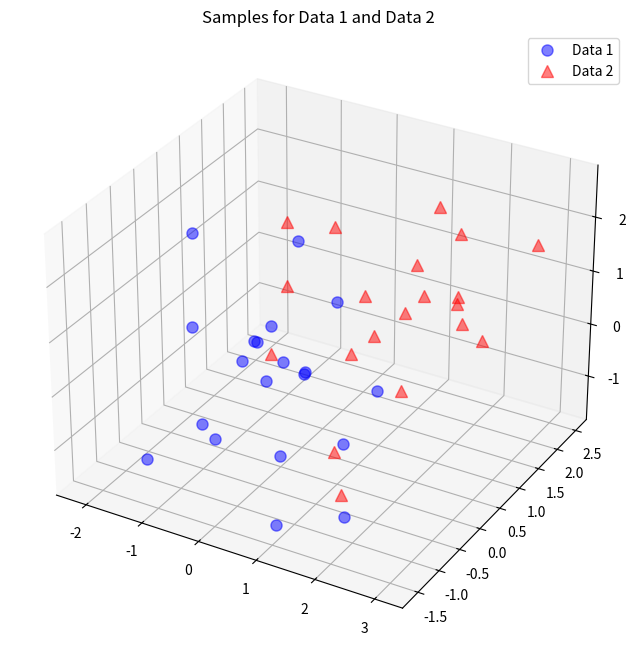

The matplotlib source for this figure: (Note: this script raises an exception after producing the figure.)
#!/usr/bin/env python3
# -*- coding: utf-8 -*-
"""
Created on Sat Feb  1 21:44:41 2020

[redacted]
"""

#%%
from matplotlib import pyplot as plt
from mpl_toolkits.mplot3d import Axes3D
from mpl_toolkits.mplot3d import proj3d
from matplotlib.patches import FancyArrowPatch
import numpy as np

class Arrow3D(FancyArrowPatch):
    def __init__(self, xs, ys, zs, *args, **kwargs):
            FancyArrowPatch.__init__(self, (0,0), (0,0), *args, **kwargs)
            self._verts3d = xs, ys, zs

    def draw(self, renderer):
            xs3d, ys3d, zs3d = self._verts3d
            xs, ys, zs = proj3d.proj_transform(xs3d, ys3d, zs3d, renderer.M)
            self.set_positions((xs[0],ys[0]),(xs[1],ys[1]))
            FancyArrowPatch.draw(self, renderer)



class PCA(object):
    
    """
    This algorithm will be more flrexible.
    Just for now, the algorithm works for the data that has three features.
    But you can change the number below algorithm and do it flexiblee
    """
    
    """
    Let self.all_data be our feature vector's transpose.
    
    We have to find its covariance matrix to do PCA.
    When we find the Covariance matrix, the next step is find eigenvalues and its eigenvectors
    The eigenvalues of covariance matrix(Σ) are roots of the characteristic equation:
        
                        det(Σ - λ I) = 0
    
    Then, sort the eigenvectors by decreasing eigenvalues and choose k eigenvectors with
    the largest eigenvalues to form a nxk dimensional matrix w, where n is shape of feature vector.
    
    We started with goal of to reduce the dimensionality of our feature space, projecting the feature
    space via PCA onto a smaller subspace, where the eigenvectors will from the axes of this new feature
    subspace. However, the eigenvectors only define the directions of the new axis, since they have all 
    the same unit length 1.
    Roughly speaking, the eigenvectors with the lowest eigenvalues bear the least information about the
    distribution of the data, and those are we want the drop out. Now choose k eingenvector, in
    decreasing order. And w is the tensor of has the k vector inside.
    
    The next step is transform the samples onto new subspace.
    In last step, we use the nxk dimensional natrix w that we just computed to transform our samples
    onto the new subspace via the equation:
            
                        z = w.T @ x
    
    SO lastly, we have computed our k principal component abd projected the data points onto the new
    subspace.
    """

    def __init__(self,x_data1,x_data2):
        
        self.x_data1       =    x_data1
        self.x_data2       =    x_data2
        self.all_data      =    np.concatenate((self.x_data1, self.x_data2), axis=1)
        
    def Plot_How_Distributed(self):
        
        fig = plt.figure(figsize=(8,8))
        ax = fig.add_subplot(111, projection='3d')
        plt.rcParams['legend.fontsize'] = 10   
        ax.plot(self.x_data1[0,:], self.x_data1[1,:], self.x_data1[2,:], 'o',
                markersize=8, color='blue', alpha=0.5, label='Data 1')
        ax.plot(self.x_data2[0,:], self.x_data2[1,:], self.x_data2[2,:], '^',
                markersize=8, alpha=0.5, color='red', label='Data 2')

        plt.title('Samples for Data 1 and Data 2')
        ax.legend(loc='upper right')

        plt.show()
        plt.savefig("how-distributed.png")
        
    
    def Mean(self):
        
        self.mean_x1          = np.mean(self.all_data[0,:])
        self.mean_x2          = np.mean(self.all_data[1,:])
        self.mean_x3          = np.mean(self.all_data[2,:])
        self.mean_vector = np.array([[self.mean_x1],[self.mean_x2],[self.mean_x3]])

    def Covariance_Scatter(self):
        
        self.covariance_matrix = np.zeros((3,3))
        for i in range(self.all_data .shape[1]):
            self.covariance_matrix += (self.all_data [:,i].reshape(3,1) - self.mean_vector).dot(
                    (self.all_data [:,i].reshape(3,1) - self.mean_vector).T)
        self.scatter_matrix    = self.covariance_matrix
        self.covariance_matrix = self.covariance_matrix / (39)
        print('Covariance Matrix:\n', self.covariance_matrix)
        print('Covariance Matrix:\n', self.scatter_matrix)
   
    def Eigenvectors_and_Eigenvalues(self):
        
        # eigenvectors and eigenvalues for the from the scatter matrix
        self.eig_val_sc, self.eig_vec_sc   = np.linalg.eig(self.scatter_matrix)
        # eigenvectors and eigenvalues for the from the covariance matrix
        self.eig_val_cov, self.eig_vec_cov = np.linalg.eig(self.covariance_matrix)
        
        for i in range(len(self.eig_val_sc)):
            self.eigvec_sc = self.eig_vec_sc[:,i].reshape(1,3).T
            self.eigvec_cov = self.eig_vec_cov[:,i].reshape(1,3).T
            assert self.eigvec_sc.all() == self.eigvec_cov.all(), 'Eigenvectors are not identical'

            print('Eigenvector {}: \n{}'.format(i+1, self.eigvec_sc))
            print('Eigenvalue {} from scatter matrix: {}'.format(i+1, self.eig_val_sc[i]))
            print('Eigenvalue {} from covariance matrix: {}'.format(i+1, self.eig_val_cov[i]))
            print('Scaling factor: ', self.eig_val_sc[i]/self.eig_val_cov[i])
            print(40 * '-')
            
    def Visualize_Eigenvectors(self):
        
        fig = plt.figure(figsize=(7,7))
        ax = fig.add_subplot(111, projection='3d')
        ax.plot(self.all_data[0,:], self.all_data[1,:], self.all_data[2,:], 'o',
                markersize=8, color='green', alpha=0.2)
        ax.plot([self.mean_x1], [self.mean_x2], [self.mean_x3], 'o', 
                markersize=10, color='red', alpha=0.5)
        
        for i in self.eig_vec_sc.T:
            a = Arrow3D([self.mean_x1, i[0]], [self.mean_x2, i[1]], [self.mean_x3, i[2]],
                        mutation_scale=20, lw=3, arrowstyle="-|>", color="r")
            ax.add_artist(a)
        
        ax.set_xlabel('x1')
        ax.set_ylabel('x2')
        ax.set_zlabel('x3')

        plt.title('Eigenvectors')

        plt.show()
        plt.savefig("eigenvectors.png")
        
    def Sort_Eigenvectors_and_Choose_k(self):
        
        self.eig_pairs = [(np.abs(self.eig_val_sc[i]), self.eig_vec_sc[:,i]) for i in range(len(self.eig_val_sc))]
        self.eig_pairs.sort(key=lambda x: x[0], reverse=True)
        for i in self.eig_pairs:
            print(i[0]),
        
        self.matrix_w = np.hstack((self.eig_pairs[0][1].reshape(3,1), self.eig_pairs[1][1].reshape(3,1)))
        print('Matrix W:\n', self.matrix_w)
        
    def Transform_Samples_Onto_New_Subspace(self):
        
        fig = plt.figure(figsize=(7,7))
        self.transformed = self.matrix_w.T.dot(self.all_data )
        plt.plot(self.transformed[0,0:20], self.transformed[1,0:20], 'o', 
                 markersize=7, color='blue', alpha=0.5, label='Data 1')
        plt.plot(self.transformed[0,20:40], self.transformed[1,20:40], '^',
                 markersize=7, color='red', alpha=0.5, label='Data 2 ')
        plt.xlim([-4,4])
        plt.ylim([-4,4])
        plt.xlabel('X')
        plt.ylabel('Y')
        plt.legend()
        plt.title('Transformed Samples With Labels')

        plt.show()
        plt.savefig("transformed-labels.png")
        
    def PrincipalComponentAnalysis(self):
        model= {}
        self.Plot_How_Distributed()
        self.Mean()
        self.Covariance_Scatter()
        self.Eigenvectors_and_Eigenvalues()
        self.Visualize_Eigenvectors()
        self.Sort_Eigenvectors_and_Choose_k()
        self.Transform_Samples_Onto_New_Subspace()
        model['Covariance Matrix'] = self.covariance_matrix
        model['Scatter Matrix'] = self.scatter_matrix
        model['W'] =self.matrix_w
        model['Transformed'] = self.transformed 
        return(model)

if __name__ == "__main__":

    vec1 = np.array([0,0,0])
    cov_mat1 = np.array([[1,0,0],[0,1,0],[0,0,1]])
    data1 = np.random.multivariate_normal(vec1, cov_mat1, 20).T
    vec2 = np.array([1,1,1])
    cov_mat2 = np.array([[1,0,0],[0,1,0],[0,0,1]])
    data2 = np.random.multivariate_normal(vec2, cov_mat2, 20).T
    
    model= {}
    PCA=PCA(data1,data2)
    model=PCA.PrincipalComponentAnalysis()
        
    